Labelled photos from "Induk anak huruf di atas", an image-classification folder in muharismrgn/Lampung-Script-Classification. The possible labels are: ANG, BAN, BANG, BAR, BEE, CAN, CANG, CAR, CEE, DAN, DANG, DAR, DEE, GAN, GANG, GAR, GEE, GHAN, GHANG, GHAR, GHE, GHEE, GHE with diacritic, GHI, HAN, HANG, HAR, HEE, JAN, JANG, JAR, JEE, KAN, KANG, KAR, KEE, LAN, LANG, LAR, LEE, MAN, MANG, MAR, MEE, NAN, NANG, NAR, NEE, NGAN, NGANG, NGAR, NGE, NGEE, NGE with diacritic, NGI, NYAN, NYANG, NYAR, NYE, NYEE, NYE with diacritic, NYI, PAN, PANG, PAR, PEE, RAN, RANG, RAR, REE, SAN, SANG, SAR, SEE, TAN, TANG, TAR, TEE, WAN, WANG, WAR, WEE, YAN, YANG, YAR, YEE.

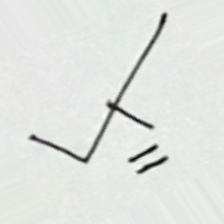
Label: SAN

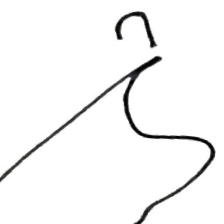
Label: DEE

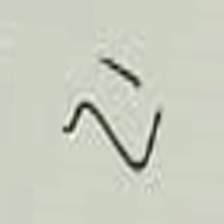
Label: HANG

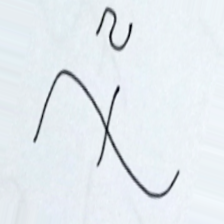
Label: CAR

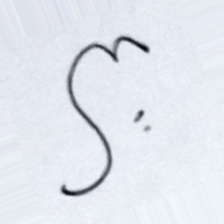
Label: YAN

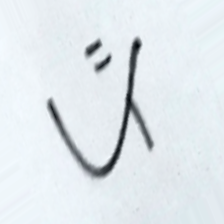
Label: BAN
